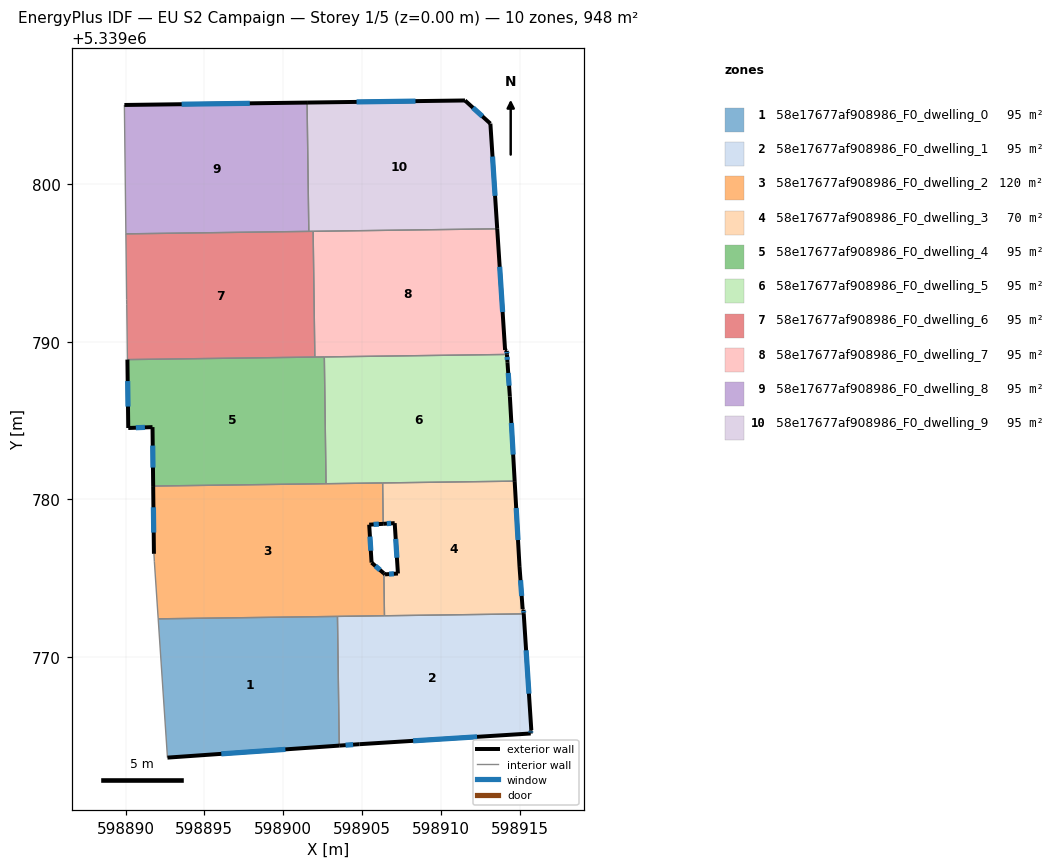
=== STOREY PLAN SPEC (per zone: floor XY polygon, exterior-wall plan segments, windows/doors) ===
zone 1: 58e17677af908986_F0_dwelling_0  (94.8 m²)
  floor: (598903.44, 5339772.58) (598903.56, 5339764.38) (598892.66, 5339763.62) (598892.07, 5339772.42)
  exterior wall: (598892.66, 5339763.62) – (598903.56, 5339764.38)  [10.9 m]
    window: (598896.07, 5339763.86) – (598900.14, 5339764.14)  [4.6 m²]
  interior walls: 3
zone 2: 58e17677af908986_F0_dwelling_1  (94.8 m²)
  floor: (598915.26, 5339772.74) (598915.74, 5339765.37) (598915.71, 5339765.35) (598915.70, 5339765.15) (598904.84, 5339764.47) (598903.56, 5339764.38) (598903.44, 5339772.58)
  exterior wall: (598903.56, 5339764.38) – (598904.84, 5339764.47)  [1.3 m]
    window: (598903.96, 5339764.41) – (598904.44, 5339764.44)  [0.5 m²]
  exterior wall: (598915.74, 5339765.37) – (598915.26, 5339772.74)  [7.4 m]
    window: (598915.59, 5339767.68) – (598915.41, 5339770.43)  [3.1 m²]
  exterior wall: (598915.71, 5339765.35) – (598915.74, 5339765.37)  [0.0 m]
  exterior wall: (598915.70, 5339765.15) – (598915.71, 5339765.35)  [0.2 m]
    window: (598915.71, 5339765.21) – (598915.71, 5339765.29)  [0.1 m²]
  exterior wall: (598904.84, 5339764.47) – (598915.70, 5339765.15)  [10.9 m]
    window: (598908.24, 5339764.68) – (598912.30, 5339764.94)  [4.5 m²]
  interior walls: 3
zone 3: 58e17677af908986_F0_dwelling_2  (120.0 m²)
  floor: (598906.31, 5339781.04) (598906.35, 5339778.45) (598905.46, 5339778.40) (598905.61, 5339775.99) (598906.39, 5339775.31) (598906.43, 5339772.62) (598892.07, 5339772.42) (598891.83, 5339776.05) (598891.80, 5339776.55) (598891.75, 5339780.85)
  exterior wall: (598891.75, 5339780.85) – (598891.80, 5339776.55)  [4.3 m]
    window: (598891.77, 5339779.50) – (598891.78, 5339777.90)  [1.8 m²]
  exterior wall: (598905.46, 5339778.40) – (598906.35, 5339778.45)  [0.9 m]
    window: (598905.73, 5339778.41) – (598906.07, 5339778.43)  [0.4 m²]
  exterior wall: (598905.61, 5339775.99) – (598905.46, 5339778.40)  [2.4 m]
    window: (598905.56, 5339776.74) – (598905.50, 5339777.64)  [1.0 m²]
  exterior wall: (598906.39, 5339775.31) – (598905.61, 5339775.99)  [1.0 m]
    window: (598906.14, 5339775.52) – (598905.85, 5339775.78)  [0.4 m²]
  interior walls: 8
zone 4: 58e17677af908986_F0_dwelling_3  (69.6 m²)
  floor: (598914.69, 5339781.16) (598914.99, 5339775.72) (598915.19, 5339773.04) (598915.24, 5339773.00) (598915.26, 5339772.74) (598906.43, 5339772.62) (598906.39, 5339775.31) (598906.46, 5339775.25) (598907.28, 5339775.30) (598907.07, 5339778.50) (598906.35, 5339778.45) (598906.31, 5339781.04)
  exterior wall: (598906.46, 5339775.25) – (598906.39, 5339775.31)  [0.1 m]
  exterior wall: (598907.28, 5339775.30) – (598906.46, 5339775.25)  [0.8 m]
    window: (598907.02, 5339775.28) – (598906.72, 5339775.26)  [0.3 m²]
  exterior wall: (598907.07, 5339778.50) – (598907.28, 5339775.30)  [3.2 m]
    window: (598907.14, 5339777.49) – (598907.21, 5339776.30)  [1.3 m²]
  exterior wall: (598906.35, 5339778.45) – (598907.07, 5339778.50)  [0.7 m]
    window: (598906.57, 5339778.46) – (598906.85, 5339778.48)  [0.3 m²]
  exterior wall: (598914.99, 5339775.72) – (598914.69, 5339781.16)  [5.5 m]
    window: (598914.90, 5339777.42) – (598914.78, 5339779.45)  [2.3 m²]
  exterior wall: (598915.19, 5339773.04) – (598914.99, 5339775.72)  [2.7 m]
    window: (598915.13, 5339773.88) – (598915.06, 5339774.88)  [1.1 m²]
  exterior wall: (598915.24, 5339773.00) – (598915.19, 5339773.04)  [0.1 m]
  exterior wall: (598915.26, 5339772.74) – (598915.24, 5339773.00)  [0.3 m]
    window: (598915.25, 5339772.82) – (598915.25, 5339772.92)  [0.1 m²]
  interior walls: 4
zone 5: 58e17677af908986_F0_dwelling_4  (94.8 m²)
  floor: (598902.61, 5339789.04) (598902.72, 5339781.00) (598891.75, 5339780.85) (598891.71, 5339784.59) (598890.17, 5339784.53) (598890.12, 5339788.87)
  exterior wall: (598891.71, 5339784.59) – (598891.75, 5339780.85)  [3.7 m]
    window: (598891.72, 5339783.41) – (598891.74, 5339782.02)  [1.6 m²]
  exterior wall: (598890.17, 5339784.53) – (598891.71, 5339784.59)  [1.5 m]
    window: (598890.65, 5339784.55) – (598891.23, 5339784.57)  [0.6 m²]
  exterior wall: (598890.12, 5339788.87) – (598890.17, 5339784.53)  [4.3 m]
    window: (598890.13, 5339787.51) – (598890.15, 5339785.89)  [1.8 m²]
  interior walls: 4
zone 6: 58e17677af908986_F0_dwelling_5  (94.8 m²)
  floor: (598914.20, 5339789.20) (598914.23, 5339788.70) (598914.38, 5339786.54) (598914.69, 5339781.16) (598902.72, 5339781.00) (598902.61, 5339789.04)
  exterior wall: (598914.69, 5339781.16) – (598914.38, 5339786.54)  [5.4 m]
    window: (598914.59, 5339782.84) – (598914.48, 5339784.85)  [2.2 m²]
  exterior wall: (598914.23, 5339788.70) – (598914.20, 5339789.20)  [0.5 m]
    window: (598914.22, 5339788.86) – (598914.21, 5339789.04)  [0.2 m²]
  exterior wall: (598914.38, 5339786.54) – (598914.23, 5339788.70)  [2.2 m]
    window: (598914.33, 5339787.21) – (598914.28, 5339788.02)  [0.9 m²]
  interior walls: 4
zone 7: 58e17677af908986_F0_dwelling_6  (94.8 m²)
  floor: (598901.90, 5339797.01) (598902.01, 5339789.03) (598890.12, 5339788.87) (598890.07, 5339792.35) (598890.07, 5339792.68) (598890.02, 5339796.85)
  interior walls: 7
zone 8: 58e17677af908986_F0_dwelling_7  (94.8 m²)
  floor: (598913.58, 5339797.17) (598914.08, 5339789.48) (598914.18, 5339789.43) (598914.20, 5339789.20) (598902.01, 5339789.03) (598901.90, 5339797.01)
  exterior wall: (598914.20, 5339789.20) – (598914.18, 5339789.43)  [0.2 m]
    window: (598914.19, 5339789.27) – (598914.19, 5339789.36)  [0.1 m²]
  exterior wall: (598914.08, 5339789.48) – (598913.58, 5339797.17)  [7.7 m]
    window: (598913.92, 5339791.89) – (598913.73, 5339794.76)  [3.2 m²]
  exterior wall: (598914.18, 5339789.43) – (598914.08, 5339789.48)  [0.1 m]
  interior walls: 4
zone 9: 58e17677af908986_F0_dwelling_8  (94.8 m²)
  floor: (598901.52, 5339805.18) (598901.63, 5339797.00) (598890.02, 5339796.85) (598889.93, 5339805.02)
  exterior wall: (598901.52, 5339805.18) – (598889.93, 5339805.02)  [11.6 m]
    window: (598897.88, 5339805.13) – (598893.56, 5339805.07)  [4.8 m²]
  interior walls: 3
zone 10: 58e17677af908986_F0_dwelling_9  (94.8 m²)
  floor: (598913.14, 5339803.84) (598913.58, 5339797.17) (598901.63, 5339797.00) (598901.52, 5339805.18) (598911.53, 5339805.31)
  exterior wall: (598911.53, 5339805.31) – (598901.52, 5339805.18)  [10.0 m]
    window: (598908.39, 5339805.27) – (598904.66, 5339805.22)  [4.2 m²]
  exterior wall: (598913.14, 5339803.84) – (598911.53, 5339805.31)  [2.2 m]
    window: (598912.64, 5339804.30) – (598912.04, 5339804.85)  [0.9 m²]
  exterior wall: (598913.58, 5339797.17) – (598913.14, 5339803.84)  [6.7 m]
    window: (598913.44, 5339799.26) – (598913.28, 5339801.75)  [2.8 m²]
  interior walls: 3

=== DERIVED (storey summary) ===
Building: EU S2 Campaign
Storey: 1 of 5  (floor level z = 0.00 m)
Storey gross floor area: 948.2 m²
Zones on this storey: 10
  - 58e17677af908986_F0_dwelling_0: floor 94.8 m²; exterior wall 10.9 m (32.8 m²); 1 window(s) 4.6 m²; WWR 13.9%
  - 58e17677af908986_F0_dwelling_1: floor 94.8 m²; exterior wall 19.8 m (59.4 m²); 4 window(s) 8.2 m²; WWR 13.9%
  - 58e17677af908986_F0_dwelling_2: floor 120.0 m²; exterior wall 8.6 m (25.9 m²); 4 window(s) 3.6 m²; WWR 13.9%
  - 58e17677af908986_F0_dwelling_3: floor 69.6 m²; exterior wall 13.3 m (39.9 m²); 6 window(s) 5.5 m²; WWR 13.8%
  - 58e17677af908986_F0_dwelling_4: floor 94.8 m²; exterior wall 9.6 m (28.9 m²); 3 window(s) 4.0 m²; WWR 13.9%
  - 58e17677af908986_F0_dwelling_5: floor 94.8 m²; exterior wall 8.1 m (24.2 m²); 3 window(s) 3.4 m²; WWR 13.9%
  - 58e17677af908986_F0_dwelling_6: floor 94.8 m²
  - 58e17677af908986_F0_dwelling_7: floor 94.8 m²; exterior wall 8.1 m (24.2 m²); 2 window(s) 3.3 m²; WWR 13.7%
  - 58e17677af908986_F0_dwelling_8: floor 94.8 m²; exterior wall 11.6 m (34.8 m²); 1 window(s) 4.8 m²; WWR 13.9%
  - 58e17677af908986_F0_dwelling_9: floor 94.8 m²; exterior wall 18.9 m (56.7 m²); 3 window(s) 7.9 m²; WWR 13.9%
Zone adjacency (shared interzone walls):
  - 58e17677af908986_F0_dwelling_0 ↔ 58e17677af908986_F0_dwelling_1
  - 58e17677af908986_F0_dwelling_0 ↔ 58e17677af908986_F0_dwelling_2
  - 58e17677af908986_F0_dwelling_1 ↔ 58e17677af908986_F0_dwelling_2
  - 58e17677af908986_F0_dwelling_1 ↔ 58e17677af908986_F0_dwelling_3
  - 58e17677af908986_F0_dwelling_2 ↔ 58e17677af908986_F0_dwelling_3
  - 58e17677af908986_F0_dwelling_2 ↔ 58e17677af908986_F0_dwelling_4
  - 58e17677af908986_F0_dwelling_2 ↔ 58e17677af908986_F0_dwelling_5
  - 58e17677af908986_F0_dwelling_3 ↔ 58e17677af908986_F0_dwelling_5
  - 58e17677af908986_F0_dwelling_4 ↔ 58e17677af908986_F0_dwelling_5
  - 58e17677af908986_F0_dwelling_4 ↔ 58e17677af908986_F0_dwelling_6
  - 58e17677af908986_F0_dwelling_4 ↔ 58e17677af908986_F0_dwelling_7
  - 58e17677af908986_F0_dwelling_5 ↔ 58e17677af908986_F0_dwelling_7
  - 58e17677af908986_F0_dwelling_6 ↔ 58e17677af908986_F0_dwelling_7
  - 58e17677af908986_F0_dwelling_6 ↔ 58e17677af908986_F0_dwelling_8
  - 58e17677af908986_F0_dwelling_6 ↔ 58e17677af908986_F0_dwelling_9
  - 58e17677af908986_F0_dwelling_7 ↔ 58e17677af908986_F0_dwelling_9
  - 58e17677af908986_F0_dwelling_8 ↔ 58e17677af908986_F0_dwelling_9